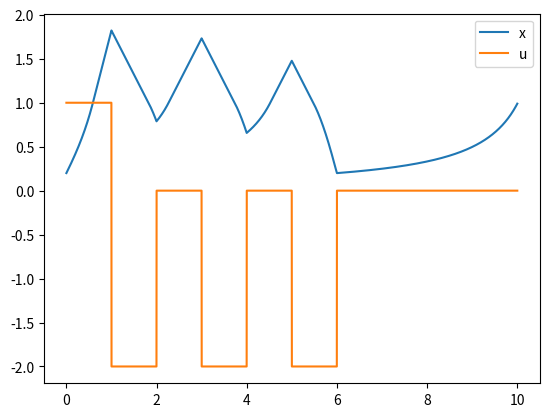

Write Python code to recreate this figure.
# -*- coding: utf-8 -*-
import matplotlib.pyplot as plt
import numpy as np
from scipy.integrate import solve_ivp

Tf = 10  # Final simulation time
h = 1  # Sampling time for controller
U = 2  # Control input absolute values
yo = [0.2, 1]  # I.C. (note second entry is initial input, third is time),

# Define differential equation \dot{x}= sat(x^2, 1) + u; \dot{u}=0
def fun(t, u):
    du = [np.min([np.square(u[0]), 1]) + u[1], 0]
    return du


u = yo

ts = []
ys = []
te = []
ye = []
t = 0
tend = 10
c = 1
s = 1000

while t < tend:
    tf = t + h/s
    sol = solve_ivp(fun, (t, tf), u, dense_output=True, max_step=0.05)
    # Store last chuck of simulation
    ts.append(sol.t)
    ys.append(sol.y)
    t = sol.t[-1]
    u = sol.y[:, -1]
    c = c + 1

    # Controller u=-sat(x,U)
    if (c % s) == 0:
        if u[0] >= 1:
            u[1] = -U
        elif u[0] <= -1:
            u[1] = U
        else:
            u[1] = 0


fig = plt.figure()
ax = fig.add_subplot(1, 1, 1)
# We have to stitch together the separate simulation results for plotting
ax.plot(np.concatenate(ts), np.concatenate(ys, axis=1).T)
myleg = plt.legend(['x', 'u'])
fig.show()
